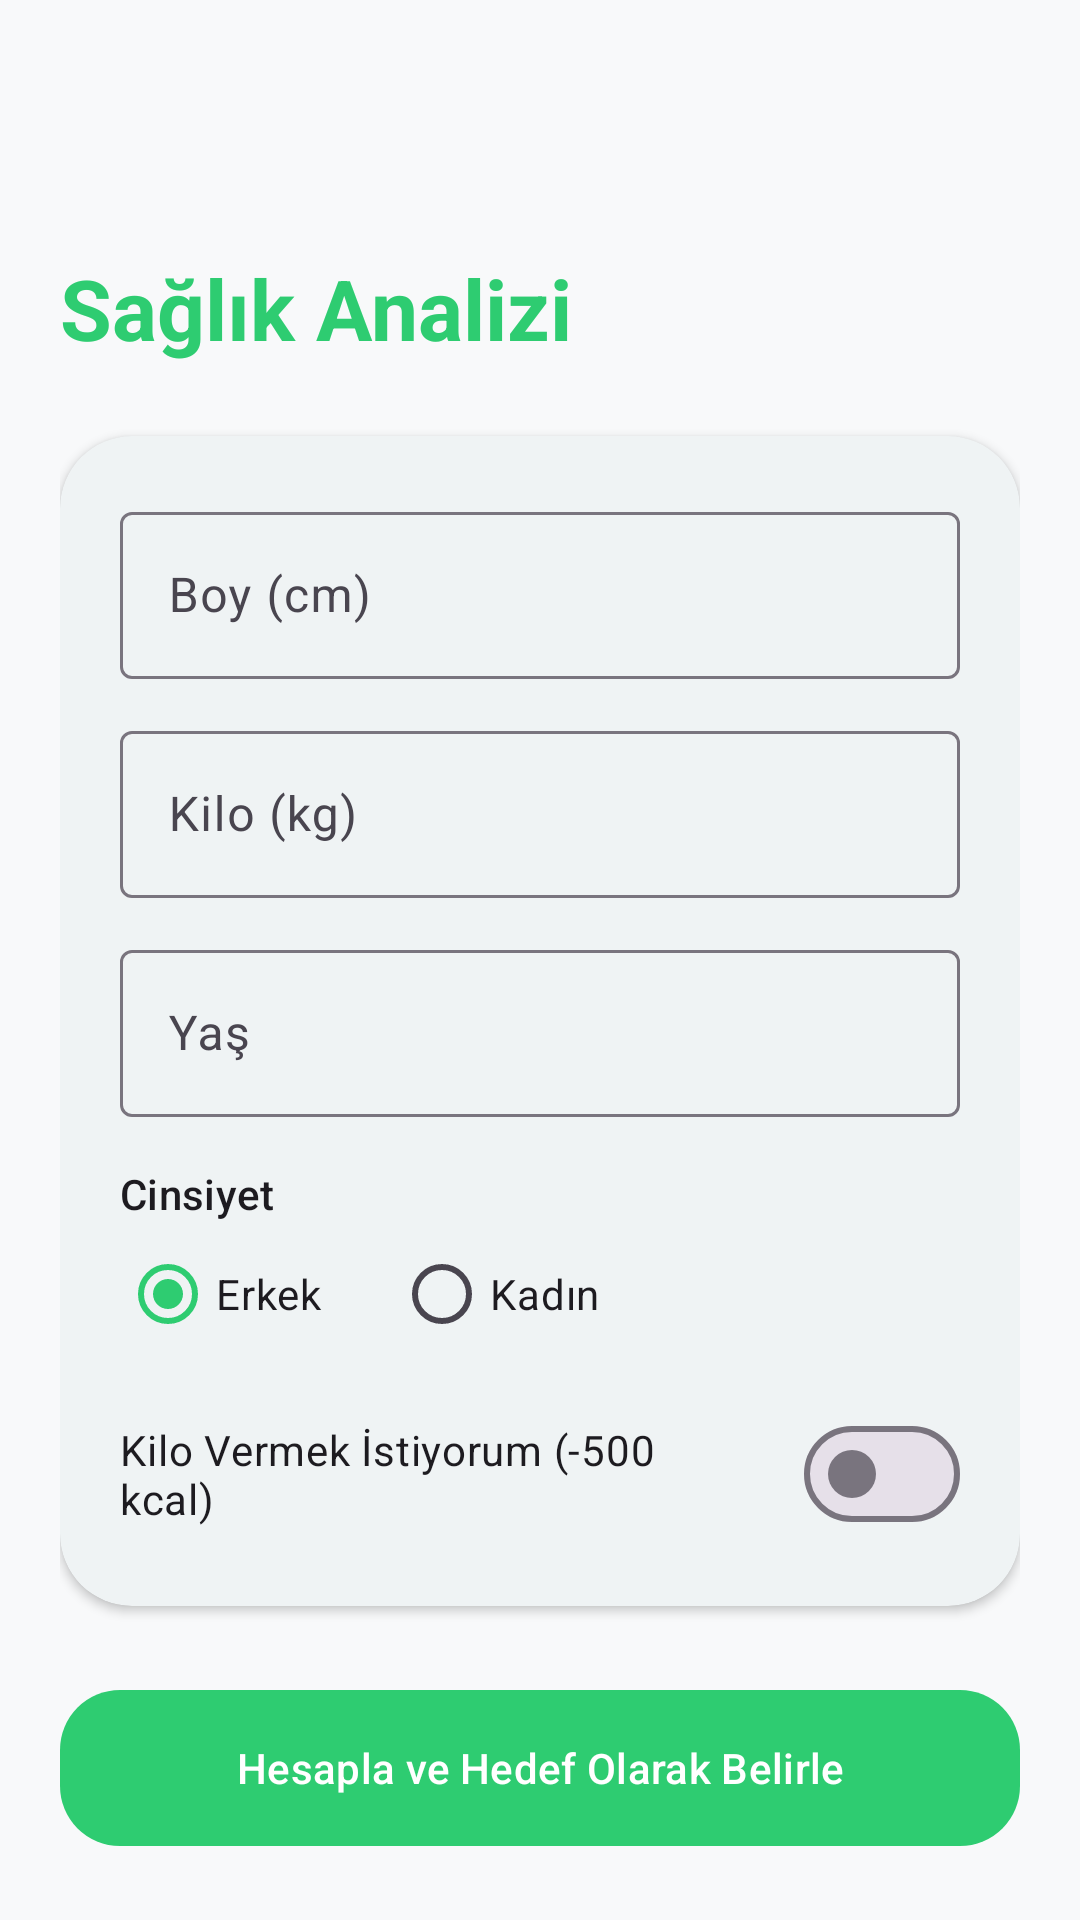

Layout XML and referenced resources for this Android screen:
<!-- AndroidManifest.xml: application theme Theme.BesinTakip -->
<!-- res/layout/activity_health_analysis.xml -->
<?xml version="1.0" encoding="utf-8"?>
<androidx.constraintlayout.widget.ConstraintLayout xmlns:android="http://schemas.android.com/apk/res/android"
    xmlns:app="http://schemas.android.com/apk/res-auto"
    xmlns:tools="http://schemas.android.com/tools"
    android:layout_width="match_parent"
    android:layout_height="match_parent"
    android:background="@color/background">

    <com.google.android.material.appbar.MaterialToolbar
        android:id="@+id/toolbar"
        android:layout_width="match_parent"
        android:layout_height="?attr/actionBarSize"
        app:layout_constraintTop_toTopOf="parent"
        app:titleTextColor="@color/primary" />

    <androidx.core.widget.NestedScrollView
        android:layout_width="match_parent"
        android:layout_height="0dp"
        android:fillViewport="true"
        app:layout_constraintTop_toBottomOf="@id/toolbar"
        app:layout_constraintBottom_toBottomOf="parent">

        <androidx.constraintlayout.widget.ConstraintLayout
            android:layout_width="match_parent"
            android:layout_height="wrap_content"
            android:padding="20dp">

            <TextView
                android:id="@+id/tvTitle"
                android:layout_width="wrap_content"
                android:layout_height="wrap_content"
                android:text="Sağlık Analizi"
                android:textAppearance="@style/TextAppearance.Material3.HeadlineMedium"
                android:textColor="@color/primary"
                android:textStyle="bold"
                app:layout_constraintStart_toStartOf="parent"
                app:layout_constraintTop_toTopOf="parent" />

        <com.google.android.material.card.MaterialCardView
            android:id="@+id/cardInputs"
            android:layout_width="match_parent"
            android:layout_height="wrap_content"
            android:layout_marginTop="24dp"
            app:cardCornerRadius="24dp"
            app:cardElevation="2dp"
            app:strokeWidth="0dp"
            app:layout_constraintTop_toBottomOf="@id/tvTitle">

            <LinearLayout
                android:layout_width="match_parent"
                android:layout_height="wrap_content"
                android:orientation="vertical"
                android:padding="20dp">

                <com.google.android.material.textfield.TextInputLayout
                    style="@style/Widget.Material3.TextInputLayout.OutlinedBox"
                    android:layout_width="match_parent"
                    android:layout_height="wrap_content"
                    android:hint="Boy (cm)">
                    <com.google.android.material.textfield.TextInputEditText
                        android:id="@+id/etHeight"
                        android:layout_width="match_parent"
                        android:layout_height="wrap_content"
                        android:inputType="number" />
                </com.google.android.material.textfield.TextInputLayout>

                <com.google.android.material.textfield.TextInputLayout
                    style="@style/Widget.Material3.TextInputLayout.OutlinedBox"
                    android:layout_width="match_parent"
                    android:layout_height="wrap_content"
                    android:layout_marginTop="12dp"
                    android:hint="Kilo (kg)">
                    <com.google.android.material.textfield.TextInputEditText
                        android:id="@+id/etWeight"
                        android:layout_width="match_parent"
                        android:layout_height="wrap_content"
                        android:inputType="numberDecimal" />
                </com.google.android.material.textfield.TextInputLayout>

                <com.google.android.material.textfield.TextInputLayout
                    style="@style/Widget.Material3.TextInputLayout.OutlinedBox"
                    android:layout_width="match_parent"
                    android:layout_height="wrap_content"
                    android:layout_marginTop="12dp"
                    android:hint="Yaş">
                    <com.google.android.material.textfield.TextInputEditText
                        android:id="@+id/etAge"
                        android:layout_width="match_parent"
                        android:layout_height="wrap_content"
                        android:inputType="number" />
                </com.google.android.material.textfield.TextInputLayout>

                <TextView
                    android:layout_width="wrap_content"
                    android:layout_height="wrap_content"
                    android:layout_marginTop="16dp"
                    android:text="Cinsiyet"
                    android:textAppearance="@style/TextAppearance.Material3.LabelLarge" />

                <RadioGroup
                    android:id="@+id/rgGender"
                    android:layout_width="match_parent"
                    android:layout_height="wrap_content"
                    android:orientation="horizontal">
                    <RadioButton
                        android:id="@+id/rbMale"
                        android:layout_width="wrap_content"
                        android:layout_height="wrap_content"
                        android:text="Erkek"
                        android:checked="true" />
                    <RadioButton
                        android:id="@+id/rbFemale"
                        android:layout_width="wrap_content"
                        android:layout_height="wrap_content"
                        android:layout_marginStart="24dp"
                        android:text="Kadın" />
                </RadioGroup>

                <com.google.android.material.materialswitch.MaterialSwitch
                    android:id="@+id/switchWeightLoss"
                    android:layout_width="match_parent"
                    android:layout_height="wrap_content"
                    android:layout_marginTop="12dp"
                    android:text="Kilo Vermek İstiyorum (-500 kcal)" />

            </LinearLayout>
        </com.google.android.material.card.MaterialCardView>

        <com.google.android.material.button.MaterialButton
            android:id="@+id/btnCalculate"
            android:layout_width="match_parent"
            android:layout_height="60dp"
            android:layout_marginTop="24dp"
            android:text="Hesapla ve Hedef Olarak Belirle"
            app:cornerRadius="20dp"
            app:layout_constraintTop_toBottomOf="@id/cardInputs" />

        <com.google.android.material.card.MaterialCardView
            android:id="@+id/cardResults"
            android:layout_width="match_parent"
            android:layout_height="wrap_content"
            android:layout_marginTop="24dp"
            android:visibility="gone"
            app:cardCornerRadius="24dp"
            app:cardElevation="2dp"
            app:strokeWidth="0dp"
            app:cardBackgroundColor="@color/primaryContainer"
            app:layout_constraintTop_toBottomOf="@id/btnCalculate">

            <LinearLayout
                android:layout_width="match_parent"
                android:layout_height="wrap_content"
                android:orientation="vertical"
                android:padding="20dp">

                <TextView
                    android:layout_width="wrap_content"
                    android:layout_height="wrap_content"
                    android:text="Analiz Sonuçları"
                    android:textAppearance="@style/TextAppearance.Material3.TitleLarge"
                    android:textColor="@color/onPrimaryContainer"
                    android:textStyle="bold" />

                <TextView
                    android:id="@+id/tvBmiResult"
                    android:layout_width="wrap_content"
                    android:layout_height="wrap_content"
                    android:layout_marginTop="16dp"
                    android:textAppearance="@style/TextAppearance.Material3.BodyLarge"
                    android:textColor="@color/onPrimaryContainer"
                    tools:text="BMI: 22.5 - Normal" />

                <TextView
                    android:id="@+id/tvBmrResult"
                    android:layout_width="wrap_content"
                    android:layout_height="wrap_content"
                    android:layout_marginTop="8dp"
                    android:textAppearance="@style/TextAppearance.Material3.BodyLarge"
                    android:textColor="@color/onPrimaryContainer"
                    tools:text="BMR: 1850 kcal/gün" />

                <TextView
                    android:id="@+id/tvTargetResult"
                    android:layout_width="wrap_content"
                    android:layout_height="wrap_content"
                    android:layout_marginTop="8dp"
                    android:textAppearance="@style/TextAppearance.Material3.TitleMedium"
                    android:textColor="@color/primary"
                    android:textStyle="bold"
                    tools:text="Yeni Hedefiniz: 1350 kcal" />

            </LinearLayout>
        </com.google.android.material.card.MaterialCardView>

    </androidx.constraintlayout.widget.ConstraintLayout>
</androidx.core.widget.NestedScrollView>
</androidx.constraintlayout.widget.ConstraintLayout>
<!-- resources referenced by this layout -->
<resources>
  <color name="background">#F8F9FA</color>
  <color name="onPrimaryContainer">#186A3B</color>
  <color name="primary">#2ECC71</color>
  <color name="primaryContainer">#D5F5E3</color>
  <style name="Theme.BesinTakip" parent="Theme.Material3.DayNight.NoActionBar">
          <item name="colorPrimary">@color/primary</item>
          <item name="colorOnPrimary">@color/onPrimary</item>
          <item name="colorPrimaryContainer">@color/primaryContainer</item>
          <item name="colorOnPrimaryContainer">@color/onPrimaryContainer</item>
          <item name="colorSecondary">@color/secondary</item>
          <item name="colorOnSecondary">@color/onSecondary</item>
          <item name="colorSecondaryContainer">@color/secondaryContainer</item>
          <item name="colorOnSecondaryContainer">@color/onSecondaryContainer</item>
          <item name="android:windowBackground">@color/background</item>
          <item name="android:statusBarColor">@color/background</item>
          <item name="android:windowLightStatusBar">true</item>
      </style>
  <color name="onPrimary">#FFFFFF</color>
  <color name="secondary">#34495E</color>
  <color name="onSecondary">#FFFFFF</color>
  <color name="secondaryContainer">#D6DBDF</color>
  <color name="onSecondaryContainer">#212F3D</color>
</resources>
